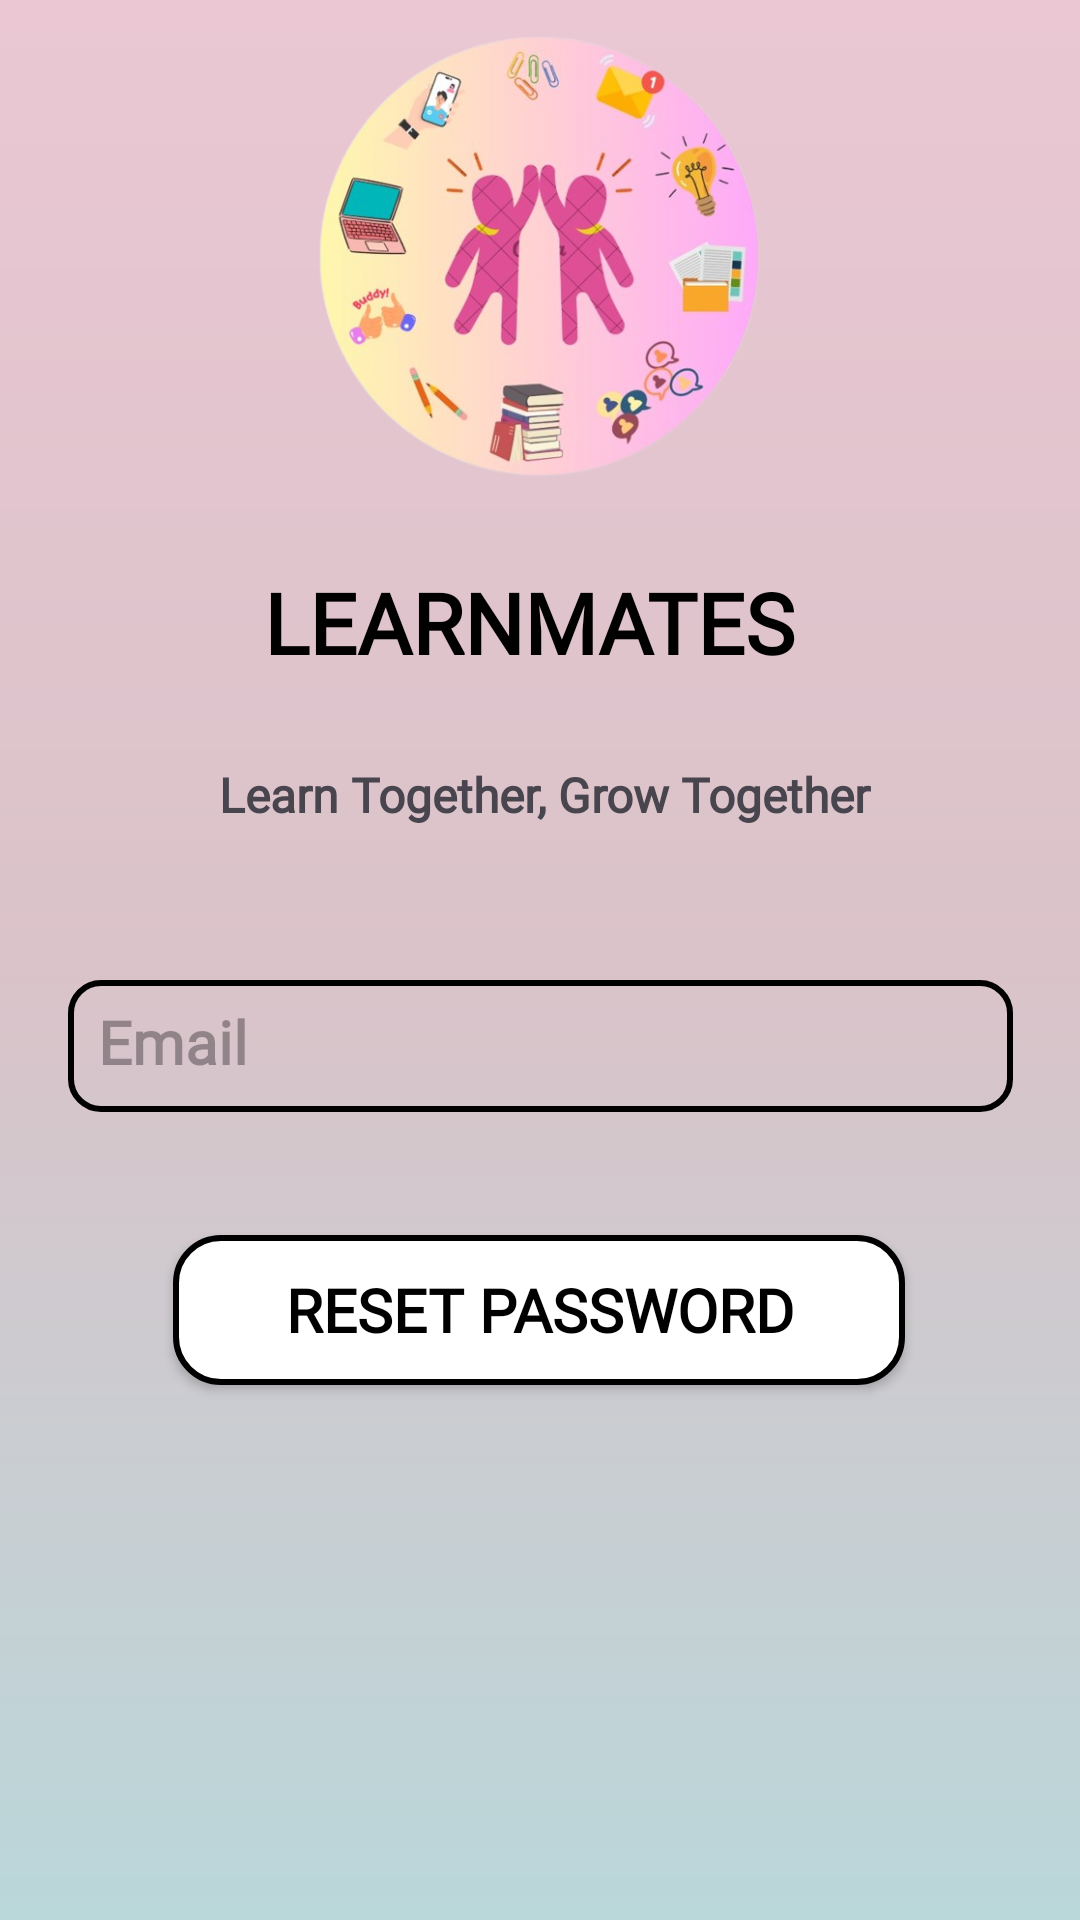

The Android layout XML behind this screen, and the referenced resources:
<!-- AndroidManifest.xml: application theme Theme.LearnMates -->
<!-- res/layout/activity_forgot_pass.xml -->
<?xml version="1.0" encoding="utf-8"?>
<androidx.constraintlayout.widget.ConstraintLayout xmlns:android="http://schemas.android.com/apk/res/android"
    xmlns:app="http://schemas.android.com/apk/res-auto"
    xmlns:tools="http://schemas.android.com/tools"
    android:id="@+id/main"
    android:layout_width="match_parent"
    android:layout_height="match_parent"
    android:background="@drawable/gradient_background"
    tools:context=".ui.activity.ForgotPassActivity">


    <ImageView
        android:id="@+id/logo"
        android:layout_width="163dp"
        android:layout_height="161dp"
        android:layout_marginStart="125dp"
        android:layout_marginTop="65dp"
        android:layout_marginEnd="123dp"
        android:layout_marginBottom="17dp"
        app:layout_constraintBottom_toTopOf="@+id/title"
        app:layout_constraintEnd_toEndOf="parent"
        app:layout_constraintStart_toStartOf="parent"
        app:layout_constraintTop_toTopOf="parent"
        app:srcCompat="@drawable/logo" />

    <TextView
        android:id="@+id/title"
        android:layout_width="wrap_content"
        android:layout_height="wrap_content"
        android:layout_marginStart="115dp"
        android:layout_marginTop="6dp"
        android:layout_marginEnd="122dp"
        android:layout_marginBottom="18dp"
        android:fontFamily="@font/inria"
        android:text="LEARNMATES"
        android:textColor="@color/black"
        android:textFontWeight="900"
        android:textSize="28sp"
        app:layout_constraintBottom_toTopOf="@+id/quote"
        app:layout_constraintEnd_toEndOf="parent"
        app:layout_constraintStart_toStartOf="parent"
        app:layout_constraintTop_toBottomOf="@+id/logo" />

    <TextView
        android:id="@+id/quote"
        android:layout_width="wrap_content"
        android:layout_height="wrap_content"
        android:layout_marginStart="94dp"
        android:layout_marginTop="10dp"
        android:layout_marginEnd="91dp"
        android:layout_marginBottom="35dp"
        android:fontFamily="@font/inria"
        android:text="Learn Together, Grow Together"
        android:textSize="16sp"
        android:textStyle="bold"
        app:layout_constraintBottom_toTopOf="@+id/etEmail"
        app:layout_constraintEnd_toEndOf="parent"
        app:layout_constraintStart_toStartOf="parent"
        app:layout_constraintTop_toBottomOf="@+id/title" />

    <androidx.appcompat.widget.AppCompatButton
        android:id="@+id/resetPassBtn"
        android:layout_width="244dp"
        android:layout_height="50dp"
        android:layout_marginStart="83dp"
        android:layout_marginTop="15dp"
        android:layout_marginEnd="84dp"
        android:layout_marginBottom="239dp"
        android:background="@drawable/button_background"
        android:fontFamily="@font/inria"
        android:text="Reset Password"
        android:textColor="@color/black"
        android:textSize="20sp"
        android:textStyle="bold"
        app:layout_constraintBottom_toBottomOf="parent"
        app:layout_constraintEnd_toEndOf="parent"
        app:layout_constraintStart_toStartOf="parent"
        app:layout_constraintTop_toBottomOf="@+id/etEmail" />

    <EditText
        android:id="@+id/etEmail"
        android:layout_width="315dp"
        android:layout_height="44dp"
        android:layout_marginStart="48dp"
        android:layout_marginTop="16dp"
        android:layout_marginEnd="48dp"
        android:layout_marginBottom="26dp"
        android:background="@drawable/formchanges"
        android:fontFamily="@font/inria"
        android:hint="Email"
        android:padding="10dp"
        android:textSize="20sp"
        android:textStyle="bold"
        app:layout_constraintBottom_toTopOf="@+id/resetPassBtn"
        app:layout_constraintEnd_toEndOf="parent"
        app:layout_constraintStart_toStartOf="parent"
        app:layout_constraintTop_toBottomOf="@+id/quote" />

    <ImageView
        android:id="@+id/backBtn"
        android:layout_width="43dp"
        android:layout_height="39dp"
        android:layout_marginStart="16dp"
        android:layout_marginTop="26dp"
        android:layout_marginEnd="352dp"
        android:layout_marginBottom="666dp"
        app:layout_constraintBottom_toBottomOf="parent"
        app:layout_constraintEnd_toEndOf="parent"
        app:layout_constraintStart_toStartOf="parent"
        app:layout_constraintTop_toTopOf="parent"
        app:srcCompat="@drawable/baseline_arrow_circle_left_24"
        app:tint="@color/white" />
</androidx.constraintlayout.widget.ConstraintLayout>
<!-- resources referenced by this layout -->
<resources>
  <color name="black">#FF000000</color>
  <color name="white">#FFFFFFFF</color>
  <!-- drawable button_background (drawable) -->
  <?xml version="1.0" encoding="utf-8"?>
  <shape xmlns:android="http://schemas.android.com/apk/res/android">
      <solid android:color="@color/white" />
      <stroke
          android:width="2dp"
          android:color="#000000" />
      <corners android:radius="15dp" />
  </shape>
  <!-- drawable formchanges (drawable) -->
  <?xml version="1.0" encoding="utf-8"?>
  <shape xmlns:android="http://schemas.android.com/apk/res/android">
      
      <solid android:color="@android:color/transparent" />
  
      <stroke
          android:color="@color/black"
          android:width="2dp" />
  
      <corners android:radius="10dp" />
  
      
      <padding
          android:left="10dp"
          android:top="10dp"
          android:right="10dp"
          android:bottom="10dp" />
  </shape>
  <!-- drawable gradient_background (drawable) -->
  <?xml version="1.0" encoding="utf-8"?>
  <shape xmlns:android="http://schemas.android.com/apk/res/android"
      android:shape="rectangle">
      <gradient
          android:startColor="#EAC7D3"
          android:centerColor="#DAC3C9"
          android:endColor="#BAD7DA"
          android:angle="270" /> 
  </shape>
  <!-- drawable logo: png bitmap (drawable, 246216 bytes) -->
  <style name="Theme.LearnMates" parent="Base.Theme.LearnMates" />
  <style name="Base.Theme.LearnMates" parent="Theme.Material3.DayNight.NoActionBar">
          
          
      </style>
</resources>
